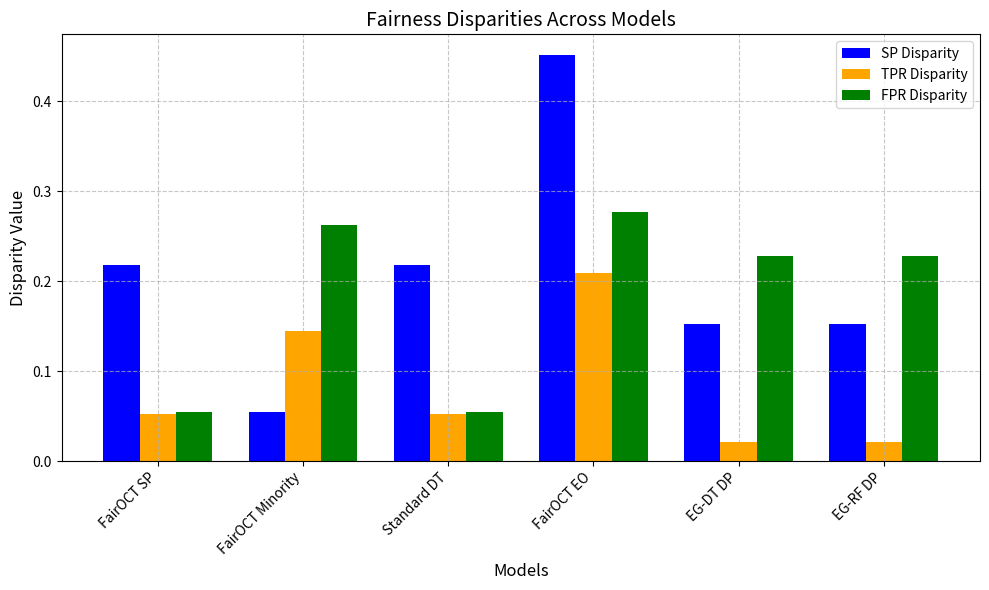

This figure's Python source:
import matplotlib.pyplot as plt
import numpy as np

# Data from your results (averaged over 3 runs)
models = [
    "FairOCT SP",
    "FairOCT Minority",
    "Standard DT",
    "FairOCT EO",
    "EG-DT DP",
    "EG-RF DP"
]
sp_disparities = [0.2179, 0.0548, 0.2179, 0.4515, 0.1518, 0.1518]
tpr_disparities = [0.0527, 0.1446, 0.0527, 0.2094, 0.0210, 0.0210]
fpr_disparities = [0.0540, 0.2617, 0.0540, 0.2767, 0.2274, 0.2274]

# Plotting
fig, ax = plt.subplots(figsize=(10, 6))
bar_width = 0.25
index = np.arange(len(models))

# Plot bars for each disparity metric
bars1 = ax.bar(index - bar_width, sp_disparities, bar_width, label='SP Disparity', color='blue')
bars2 = ax.bar(index, tpr_disparities, bar_width, label='TPR Disparity', color='orange')
bars3 = ax.bar(index + bar_width, fpr_disparities, bar_width, label='FPR Disparity', color='green')

# Customize plot
ax.set_xlabel('Models', fontsize=12)
ax.set_ylabel('Disparity Value', fontsize=12)
ax.set_title('Fairness Disparities Across Models', fontsize=14)
ax.set_xticks(index)
ax.set_xticklabels(models, rotation=45, ha='right', fontsize=10)
ax.legend(fontsize=10)
ax.grid(True, linestyle='--', alpha=0.7)

# Tight layout to prevent label cutoff
plt.tight_layout()

# Save as PDF for LaTeX
plt.savefig('disparity_plot.pdf', format='pdf', dpi=300, bbox_inches='tight')
plt.close()
